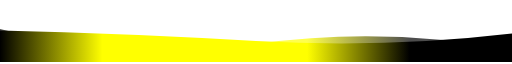
t = 0.00 s
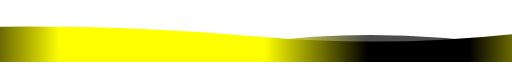
t = 1.67 s
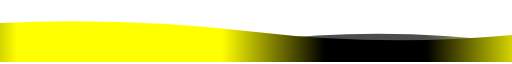
t = 3.33 s
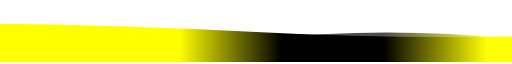
t = 5.00 s
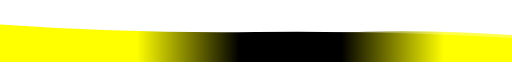
t = 6.66 s
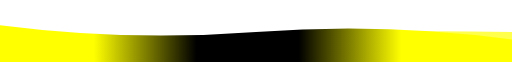
t = 8.33 s

The animated SVG that drew these frames (rendered in a browser with its animation timeline set to each time). Animation: 4 SMIL elements (animate=4); frames cover the first 8.33 s, repeats indefinitely.

<svg width="854" height="100" xmlns="http://www.w3.org/2000/svg" xmlns:xlink="http://www.w3.org/1999/xlink" style="z-index:1;position:relative" viewBox="0 0 854 100">
  <style>
    path { transform: rotate(180deg); transform-origin: 50% 50%; } 
  </style>
  <defs>
    <linearGradient id="linear" x1="0%" y1="0%" x2="100%" y2="0%" spreadMethod="repeat">
      <animate attributeName="x1" from="0%" to="100%" dur="20s" repeatCount="indefinite" />
      <animate attributeName="x2" from="100%" to="200%" dur="20s" repeatCount="indefinite" />
      <stop offset="0%" stop-color="#000000"/>
      <stop offset="20%" stop-color="#000000"/>
      <stop offset="40%" stop-color="#FFFF00"/>
      <stop offset="80%" stop-color="#FFFF00"/>
      <stop offset="100%" stop-color="#000000"/>
    </linearGradient>
  </defs>
  <g transform="translate(427, 50) scale(1, 1) translate(-427, -50)">
    <path d="" fill="url(#linear)" opacity="0.7">
      <animate attributeName="d" dur="20s" repeatCount="indefinite" keyTimes="0;0.333;0.667;1" calcmod="spline" keySplines="0.2 0 0.2 1;0.2 0 0.2 1;0.2 0 0.2 1" begin="0s" values="M0 0L 0 20Q 213.5 60 427 30T 854 55L 854 0 Z;M0 0L 0 45Q 213.5 60 427 40T 854 30L 854 0 Z;M0 0L 0 65Q 213.5 35 427 65T 854 30L 854 0 Z;M0 0L 0 20Q 213.5 60 427 30T 854 55L 854 0 Z"></animate>
    </path>
    <path d="" fill="url(#linear)" opacity="1.0">
      <animate attributeName="d" dur="20s" repeatCount="indefinite" keyTimes="0;0.333;0.667;1" calcmod="spline" keySplines="0.2 0 0.2 1;0.2 0 0.2 1;0.2 0 0.2 1" begin="-10s" values="M0 0L 0 35Q 213.5 80 427 50T 854 60L 854 0 Z;M0 0L 0 50Q 213.5 20 427 20T 854 40L 854 0 Z;M0 0L 0 45Q 213.5 25 427 50T 854 65L 854 0 Z;M0 0L 0 35Q 213.5 80 427 50T 854 60L 854 0 Z"></animate>
    </path>
  </g>
</svg>
